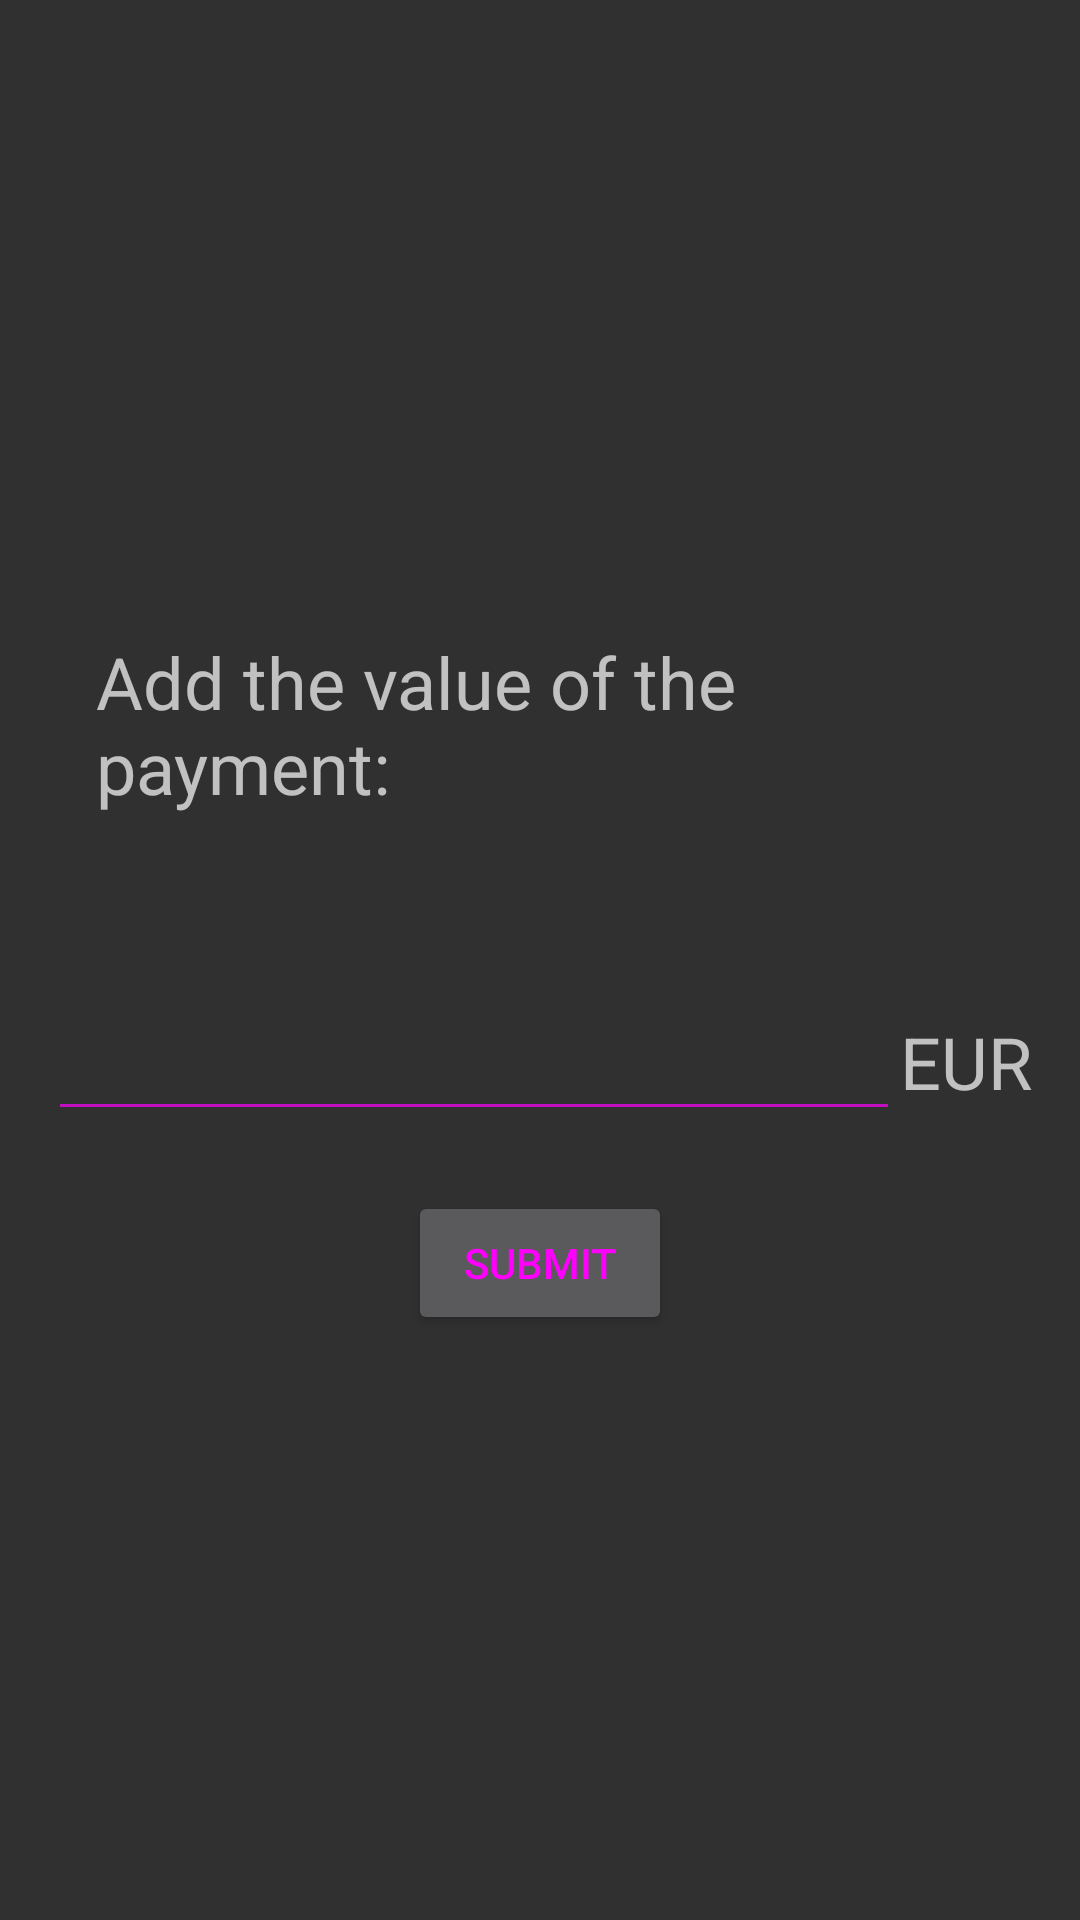

This screen was rendered from an Android layout file. Write that file and the resources it references.
<!-- AndroidManifest.xml: application theme CustomStyle.DarkTheme -->
<!-- res/layout/fragment_payment.xml -->
<?xml version="1.0" encoding="utf-8"?>
<LinearLayout xmlns:android="http://schemas.android.com/apk/res/android"
    android:id="@+id/linearLayout"
    android:layout_width="match_parent"
    android:layout_height="match_parent"
    android:gravity="center"
    android:padding="16dp"
    android:orientation="vertical">

    <TextView
        android:layout_width="match_parent"
        android:layout_height="wrap_content"
        android:padding="16dp"
        android:textSize="24sp"
        android:text="Add the value of the payment:"
        />

    <LinearLayout
        android:layout_width="match_parent"
        android:layout_height="wrap_content"
        android:layout_marginTop="40dp"
        android:orientation="horizontal">
    <EditText
        android:id="@+id/amount_et"
        android:layout_width="0dp"
        android:layout_height="wrap_content"
        android:inputType="numberDecimal"
        android:gravity="center"
        android:layout_weight="1"
        android:textSize="24sp" />
        <TextView
            android:layout_width="wrap_content"
            android:layout_height="wrap_content"
            android:textSize="24sp"
            android:text="@string/eur"
            />
    </LinearLayout>

    <Button
        android:layout_marginTop="20dp"
        android:id="@+id/submit_button"
        android:layout_width="wrap_content"
        android:layout_height="wrap_content"
        android:text="@string/submit" />


</LinearLayout>
<!-- resources referenced by this layout -->
<resources>
  <string name="eur">EUR</string>
  <string name="submit">Submit</string>
  <style name="CustomStyle.DarkTheme" parent="Theme.AppCompat">
  
          <item name="windowNoTitle">true</item>
          <item name="windowActionBar">false</item>
          <item name="colorAccent">@color/amber</item>
          <item name="colorPrimary">@color/primary</item>
          <item name="colorPrimaryDark">@color/primary_dark</item>
          
          <item name="colorSwitchThumbNormal">@color/grey300</item>
          
          <item name="android:colorForeground">@color/grey600</item>
      </style>
</resources>
